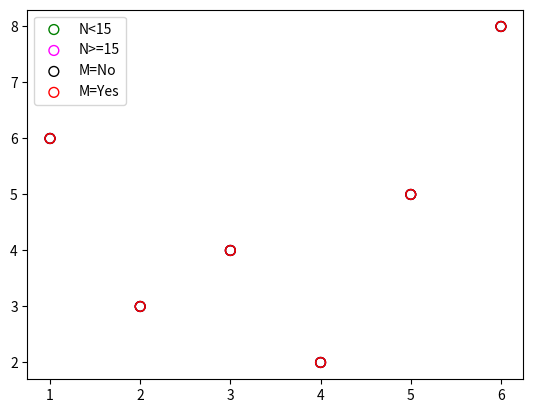

Here is the Python script that generated this plot:
# -*- coding: utf-8 -*-
# [redacted]
# @File:Fig5_legend.py
import matplotlib.pyplot as plt

color1N=["green","fuchsia"]
colorF=[ "blue","orange"]
colorM=["black","red"]
N1=["N<15","N>=15","M=No","M=Yes"]
# "F=Low","F=High"
# M=["M=No","M=Yes"]
# F=["F=0","F=Low","F=High"]
x=[1,2,3,4,5,6]
y=[6,3,4,2,5,8]
fig, ax1 = plt.subplots()
ax1.scatter(x,y, marker="o", color=color1N[0], facecolor="none" , s=50,label=N1[0])
ax1.scatter(x,y, marker="o", color=color1N[1], facecolor="none" , s=50,label=N1[1])
ax1.scatter(x,y, marker="o", color=colorM[0], facecolor="none" , s=50,label=N1[2])
ax1.scatter(x,y, marker="o", color=colorM[1], facecolor="none" , s=50,label=N1[3])
# ax1.scatter(x,y, marker="o", color=colorF[0], facecolor="none" , s=50,label=N1[4])
# ax1.scatter(x,y, marker="o", color=colorF[1], facecolor="none" , s=50,label=N1[5])
# ax1.scatter(x,y, marker="o", color=colorF[2], facecolor="none" , s=50,label=N1[6])
# plt.scatter(x,y,"o",facecolor="none",color=color1N[0],label=N1[0])
# plt.scatter(x,y,"o",facecolor="none",color=color1N[1],label=N1[1])
# plt.scatter(x,y,"o",facecolor="none",color=colorM[0],label=M[0])
# plt.scatter(x,y,"o",facecolor="none",color=colorM[1],label=M[1])
# plt.scatter(x,y,"o",facecolor="none",color=colorF[0],label=F[0])
# plt.scatter(x,y,"o",facecolor="none",color=colorF[1],label=F[1])
# plt.scatter(x,y,"o",facecolor="none",color=colorF[2],label=F[2])
ax1.legend(ncol=1, bbox_to_anchor=(1, 6), labels=N1)
plt.legend(ncol=1)
plt.show()




